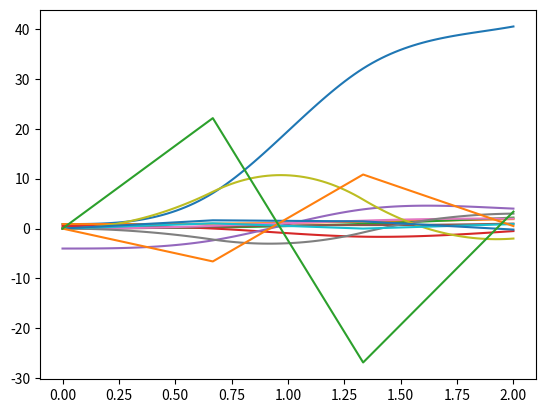

Source code (Python):
import matplotlib.pyplot as plt
import numpy as np
from numpy.testing import assert_almost_equal
from scipy.interpolate import PPoly


def ThreeSegmentSpline(Ps, Vs, As, Pe, Ve, Ae, fin=None, Jmax=0.5):
    """
    Calculations for stretching one segment:
        Ps - Start Position
        Vs - Start Velocity
        As - Start Acceleration
        Pe - End Position
        Ve - End Velocity
        Ae - End Acceleration
        fin - final time of threesegment spline, if not defined, Jmax is used
    """
    # Fixed Parameters:
    if fin is None:
        SafetyTime = 1
        # difference in Acceleration between start and end:
        deltaA = np.max(abs(Ae - As))
        # calculate final time f
        f = deltaA / Jmax * SafetyTime
    else:
        # set final time f from function input
        f = fin

    m = f / 3
    n = f / 3
    o = f / 3

    # Calculate Coefficients:
    P0 = Ps
    V0 = Vs
    A0 = As
    P3 = Pe
    V3 = Ve
    A3 = Ae
    J0 = (
        A3 * o * (n + o)
        - A0 * (3 * m ** 2 + n * (n + o) + 2 * m * (2 * n + o))
        - 2
        * (
            3 * P0
            - 3 * P3
            + 3 * m * V0
            + 2 * n * V0
            + o * V0
            + n * V3
            + 2 * o * V3
        )
    ) / (m * (m + n) * (m + n + o))
    P1 = (A0 * m ** 2) / 2 + (J0 * m ** 3) / 6 + P0 + m * V0
    V1 = A0 * m + (J0 * m ** 2) / 2 + V0
    A1 = A0 + J0 * m
    J1 = -(
        (
            A3 * o ** 2
            + A1 * (3 * n ** 2 + 6 * n * o + 2 * o ** 2)
            + 6 * (P1 - P3 + (n + o) * V1)
        )
        / (n * (n ** 2 + 3 * n * o + 2 * o ** 2))
    )
    P2 = (A1 * n ** 2) / 2 + (J1 * n ** 3) / 6 + P1 + n * V1
    V2 = A1 * n + (J1 * n ** 2) / 2 + V1
    A2 = A1 + J1 * n
    J2 = -((3 * (A2 * o ** 2 + 2 * (P2 - P3 + o * V2))) / o ** 3)

    # Gather results
    polynomial_coeff_m = np.stack((1 / 6 * J0, 1 / 2 * A0, V0, P0))
    polynomial_coeff_n = np.stack((1 / 6 * J1, 1 / 2 * A1, V1, P1))
    polynomial_coeff_o = np.stack((1 / 6 * J2, 1 / 2 * A2, V2, P2))
    x = np.array([m, m + n, m + n + o])
    c = np.stack(
        [polynomial_coeff_m, polynomial_coeff_n, polynomial_coeff_o], axis=1
    )
    return x, c


if __name__ == "__main__":
    ### One Dimensional Test
    # Inputs
    Jmax = np.array(2)
    Ps = np.array(0.9)
    Vs = np.array(0.0)
    As = np.array(0.0)
    Pe = np.array(40.5)
    Ve = np.array(8.0)
    Ae = np.array(20.1)
    x, c = ThreeSegmentSpline(Ps, Vs, As, Pe, Ve, Ae, Jmax)
    print("x =\n", x)
    print("c =\n", c)
    print("c.shape=\n", c.shape)

    # Prepend 0
    xr = np.insert(x, 0, 0)
    print(xr)

    # Increase Dimensions
    cr = np.expand_dims(c, axis=2)
    print(cr)
    cspl = PPoly(cr, xr)
    t_sampled = np.linspace(0, xr[-1], 100)
    y = cspl(t_sampled)
    yd = cspl(t_sampled, 1)
    ydd = cspl(t_sampled, 2)

    assert_almost_equal(y[0], Ps)
    assert_almost_equal(yd[0], Vs)
    assert_almost_equal(ydd[0], As)
    assert_almost_equal(y[-1], Pe)
    assert_almost_equal(yd[-1], Ve)
    assert_almost_equal(ydd[-1], Ae)
    plt.plot(t_sampled, cspl(t_sampled))
    plt.show()

    ### Multi Dimensional Test
    # Inputs before running ThreeSegmentSpline
    Jmax = 2
    Ps = np.array([0.9, 0.1, 0.5, -4])
    Vs = np.array([0.0, 0.0, 0.0, 0.0])
    As = np.array([0.0, 0.0, 0.0, 0.0])
    Pe = np.array([1.9, 2.2, -0.5, 4])
    Ve = np.array([1.0, 2, 3, -2])
    Ae = np.array([0.9, -0.2, 0.5, 3.4])
    x2, c2 = ThreeSegmentSpline(Ps, Vs, As, Pe, Ve, Ae, Jmax)
    print("x2 =\n", x2)
    print("c2 =\n", c2)
    print("c2.shape=\n", c2.shape)
    # Prepend 0 to x2:
    xr2 = np.insert(x2, 0, 0)
    cr2 = c2
    print(xr)
    cspl2 = PPoly(cr2, xr2)
    t_sampled2 = np.linspace(0, xr2[-1], 100)
    y2 = cspl2(t_sampled2)
    yd2 = cspl2(t_sampled2, 1)
    ydd2 = cspl2(t_sampled2, 2)

    assert_almost_equal(y2[0], Ps)
    assert_almost_equal(yd2[0], Vs)
    assert_almost_equal(ydd2[0], As)
    assert_almost_equal(y2[-1], Pe)
    assert_almost_equal(yd2[-1], Ve)
    assert_almost_equal(ydd2[-1], Ae)

    plt.plot(t_sampled2, cspl2(t_sampled2))
    plt.show()
    plt.plot(t_sampled2, cspl2(t_sampled2, 1))
    plt.show()
    plt.plot(t_sampled2, cspl2(t_sampled2, 2))
    plt.show()
